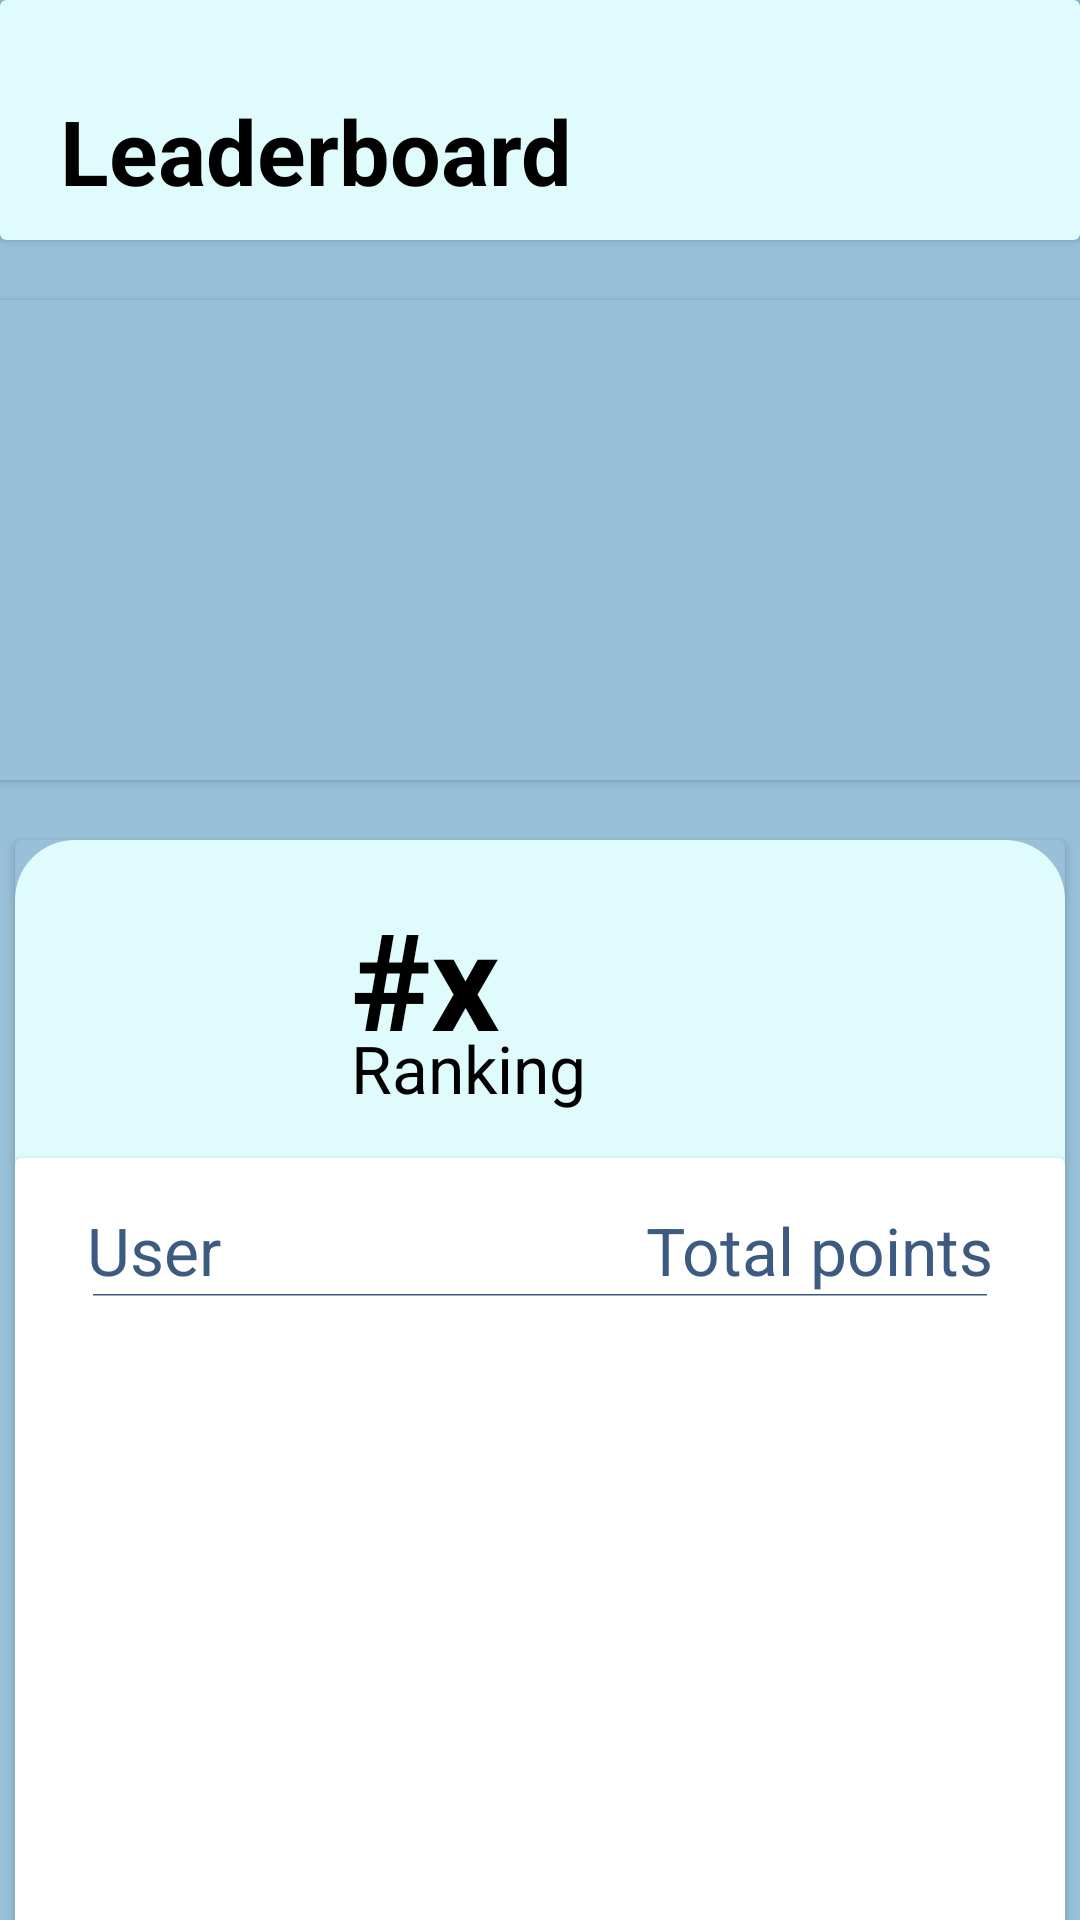

This screen was rendered from an Android layout file. Write that file and the resources it references.
<!-- AndroidManifest.xml: application theme Theme.Bhealthy -->
<!-- res/layout/fragment_leaderboard.xml -->
<?xml version="1.0" encoding="utf-8"?>
<FrameLayout xmlns:android="http://schemas.android.com/apk/res/android"
    xmlns:tools="http://schemas.android.com/tools"
    android:layout_width="match_parent"
    android:layout_height="match_parent"
    xmlns:app="http://schemas.android.com/apk/res-auto"
    android:background="#98C1D9"
    tools:context=".LeaderboardFragment.Leaderboard_Fragment">

    

    <androidx.constraintlayout.widget.ConstraintLayout
        android:layout_width="match_parent"
        android:layout_height="match_parent">

        <androidx.cardview.widget.CardView
            android:id="@+id/top_card"
            android:layout_width="match_parent"
            android:layout_height="80dp"
            android:backgroundTint="#E0FBFC"

            app:layout_constraintTop_toTopOf="parent"
            app:layout_constraintLeft_toLeftOf="parent"
            app:layout_constraintRight_toRightOf="parent"
            >

            <TextView
                android:layout_width="wrap_content"
                android:layout_height="wrap_content"

                android:text="Leaderboard"
                android:textSize="30dp"
                android:textColor="#000000"
                android:textStyle="bold"
                android:layout_marginTop="30dp"
                android:layout_marginLeft="20dp">

            </TextView>
        </androidx.cardview.widget.CardView>

        <androidx.cardview.widget.CardView
            android:id="@+id/horizontal_cardview"
            android:layout_width="390dp"
            android:layout_height="160dp"

            android:layout_marginTop="20dp"
            app:layout_constraintTop_toBottomOf="@+id/top_card"
            app:layout_constraintLeft_toLeftOf="parent"
            app:layout_constraintRight_toRightOf="parent">

            <androidx.recyclerview.widget.RecyclerView
                android:id="@+id/med_alert_card_recyclerview"
                android:layout_width="match_parent"
                android:layout_height="match_parent"
                app:layoutManager="androidx.recyclerview.widget.LinearLayoutManager"
                android:orientation="horizontal"
                android:scrollbars="horizontal"
                android:paddingEnd="15dp"

                android:background="#98C1D9"

                tools:listitem="@layout/streaks_card"



                />

        </androidx.cardview.widget.CardView>





        <androidx.cardview.widget.CardView
            android:layout_width="350dp"
            android:layout_height="372dp"
            android:layout_marginTop="20dp"

            android:backgroundTint="#98C1D9"
            app:layout_constraintLeft_toLeftOf="parent"
            app:layout_constraintRight_toRightOf="parent"
            app:layout_constraintTop_toBottomOf="@+id/horizontal_cardview">

            <androidx.constraintlayout.widget.ConstraintLayout
                android:layout_width="match_parent"
                android:layout_height="match_parent"
                android:background="@drawable/rank_card_background">

                <ImageView
                    android:id="@+id/prof_ellipse"
                    android:layout_width="80dp"
                    android:layout_height="80dp"
                    android:layout_marginLeft="16dp"

                    android:layout_marginTop="16dp"
                    android:layout_marginBottom="30dp"
                    android:src="@drawable/ellipse"

                    app:layout_constraintLeft_toLeftOf="parent"
                    app:layout_constraintTop_toTopOf="parent"/>

                <TextView
                    android:id="@+id/rank"
                    android:layout_width="wrap_content"
                    android:layout_height="wrap_content"
                    android:layout_marginLeft="16dp"
                    android:layout_marginTop="16dp"
                    android:text="#x"
                    android:textColor="#000000"
                    android:textSize="45dp"
                    android:textStyle="bold"
                    app:layout_constraintLeft_toRightOf="@+id/prof_ellipse"
                    app:layout_constraintTop_toTopOf="parent">

                </TextView>

                <TextView
                    android:id="@+id/ranking"
                    android:layout_width="wrap_content"
                    android:layout_height="wrap_content"

                    android:layout_marginLeft="16dp"
                    android:text="Ranking"
                    android:textColor="#000000"
                    android:textSize="22dp"

                    app:layout_constraintLeft_toRightOf="@+id/prof_ellipse"
                    app:layout_constraintBottom_toTopOf="@+id/user_card"
                    android:layout_marginBottom="30dp"
                    app:layout_constraintTop_toBottomOf="@+id/rank">

                </TextView>


                <androidx.cardview.widget.CardView
                    android:id="@+id/user_card"
                    android:layout_width="match_parent"
                    android:layout_height="270dp"

                    android:layout_marginTop="10dp"
                    android:background="@drawable/userlist_card_bkg"
                    app:layout_constraintTop_toBottomOf="@+id/prof_ellipse"
                    >

                    <androidx.constraintlayout.widget.ConstraintLayout
                        android:layout_width="match_parent"
                        android:background="@drawable/userlist_card_bkg"
                        android:layout_height="match_parent">

                        <TextView
                            android:layout_width="wrap_content"
                            android:layout_height="wrap_content"
                            android:text="User"
                            android:textColor="#3D5A80"
                            android:textSize="22dp"

                            app:layout_constraintLeft_toLeftOf="parent"
                            app:layout_constraintTop_toTopOf="parent"
                            android:layout_marginTop="16dp"
                            android:layout_marginLeft="24dp">

                        </TextView>

                        <TextView
                            android:id="@+id/total_points"
                            android:layout_width="wrap_content"
                            android:layout_height="wrap_content"
                            android:text="Total points"
                            android:textColor="#3D5A80"
                            android:textSize="22dp"

                            app:layout_constraintRight_toRightOf="parent"
                            app:layout_constraintTop_toTopOf="parent"
                            android:layout_marginTop="16dp"
                            android:layout_marginRight="24dp">

                        </TextView>

                        <ImageView
                            android:id="@+id/line"
                            android:layout_width="wrap_content"
                            android:layout_height="wrap_content"
                            android:src="@drawable/line_grey"

                            app:layout_constraintTop_toBottomOf="@+id/total_points"
                            app:layout_constraintLeft_toLeftOf="parent"
                            app:layout_constraintRight_toRightOf="parent">

                        </ImageView>

                        <FrameLayout
                            android:layout_width="match_parent"
                            android:layout_height="210dp"
                            android:background="@drawable/userlist_card_bkg"

                            android:layout_marginTop="5dp"
                            app:layout_constraintLeft_toLeftOf="parent"
                            app:layout_constraintRight_toRightOf="parent"
                            app:layout_constraintBottom_toBottomOf="parent"
                            app:layout_constraintTop_toBottomOf="@+id/line"
                            android:layout_marginLeft="15dp"
                            android:layout_marginRight="15dp"

                            >

                            <androidx.recyclerview.widget.RecyclerView
                                android:id="@+id/userlist_recyclerview"
                                android:layout_width="327dp"
                                android:layout_height="match_parent"
                                android:orientation="vertical"

                                />


                        </FrameLayout>


                    </androidx.constraintlayout.widget.ConstraintLayout>

                </androidx.cardview.widget.CardView>


            </androidx.constraintlayout.widget.ConstraintLayout>


        </androidx.cardview.widget.CardView>


    </androidx.constraintlayout.widget.ConstraintLayout>




</FrameLayout>
<!-- res/layout/streaks_card.xml (included above) -->
<?xml version="1.0" encoding="utf-8"?>
<androidx.constraintlayout.widget.ConstraintLayout xmlns:android="http://schemas.android.com/apk/res/android"
    xmlns:tools="http://schemas.android.com/tools"
    android:layout_width="match_parent"
    android:layout_height="match_parent"
    xmlns:app="http://schemas.android.com/apk/res-auto"
    >

    <androidx.cardview.widget.CardView
        android:id="@+id/type1"
        android:layout_width="145dp"
        android:layout_height="160dp"
        android:layout_marginTop="10dp"
        android:layout_margin="10dp"
        android:backgroundTint="#98C1D9"
        tools:ignore="MissingConstraints">
        <androidx.constraintlayout.widget.ConstraintLayout
            android:layout_width="match_parent"
            android:layout_height="match_parent"
            android:background="@drawable/streaks_bkg">

            <TextView
                android:id="@+id/streaks"
                android:layout_width="wrap_content"
                android:layout_height="wrap_content"
                android:text="Streaks"
                android:textColor="#ffffff"
                android:textStyle="bold"
                android:textSize="22dp"

                android:layout_marginRight="20dp"
                app:layout_constraintLeft_toLeftOf="parent"
                app:layout_constraintTop_toTopOf="parent"
                app:layout_constraintRight_toRightOf="parent"
                android:layout_marginTop="10dp">

            </TextView>

            <TextView
                android:id="@+id/streak_number"
                android:layout_width="wrap_content"
                android:layout_height="wrap_content"
                android:text="x"
                android:textColor="#ffffff"
                android:textStyle="bold"
                android:textSize="50dp"

                app:layout_constraintRight_toLeftOf="@id/bolt"
                app:layout_constraintTop_toBottomOf="@+id/streaks"
                app:layout_constraintLeft_toLeftOf="parent"
                android:layout_marginLeft="20dp">

            </TextView>

            <ImageView
                android:id="@+id/bolt"
                android:layout_width="wrap_content"
                android:layout_height="wrap_content"
                android:src="@drawable/bolt"

                app:layout_constraintLeft_toRightOf="@+id/streak_number"
                app:layout_constraintBottom_toTopOf="@id/visit"
                android:layout_marginBottom="8dp"
                app:layout_constraintTop_toBottomOf="@id/streaks"
                android:layout_marginLeft="5dp"
                android:layout_marginTop="30dp">

            </ImageView>

            <TextView
                android:id="@+id/visit"
                android:layout_width="wrap_content"
                android:layout_height="wrap_content"
                android:text="Visit everyday to"
                android:textColor="#ffffff"
                android:textSize="15dp"

                app:layout_constraintTop_toBottomOf="@id/streak_number"
                app:layout_constraintBottom_toTopOf="@+id/continue_streak"
                app:layout_constraintLeft_toLeftOf="parent"
                android:paddingStart="5dp"
                >

            </TextView>

            <TextView
                android:id="@+id/continue_streak"
                android:layout_width="wrap_content"
                android:layout_height="wrap_content"
                android:text="continue your streak"
                android:textColor="#ffffff"
                android:textSize="15dp"

                app:layout_constraintTop_toBottomOf="@id/visit"
                app:layout_constraintLeft_toLeftOf="parent"
                app:layout_constraintRight_toRightOf="parent"
                >

            </TextView>

        </androidx.constraintlayout.widget.ConstraintLayout>


    </androidx.cardview.widget.CardView>
</androidx.constraintlayout.widget.ConstraintLayout>
<!-- resources referenced by this layout -->
<resources>
  <!-- drawable bolt (drawable) -->
  <vector xmlns:android="http://schemas.android.com/apk/res/android"
      android:width="14dp"
      android:height="23dp"
      android:viewportWidth="14"
      android:viewportHeight="23">
    <path
        android:pathData="M5.731,18.63L10.259,11.5H6.759L7.394,4.974L3.347,12.65H6.387L5.731,18.63ZM3.5,23L4.375,14.95H0L7.875,0H9.625L8.75,9.2H14L5.25,23H3.5Z"
        android:fillColor="#ffffff"/>
  </vector>
  <!-- drawable line_grey (drawable) -->
  <vector xmlns:android="http://schemas.android.com/apk/res/android"
      android:width="298dp"
      android:height="1dp"
      android:viewportWidth="298"
      android:viewportHeight="1">
    <path
        android:pathData="M0,0.25L298,0.25"
        android:strokeWidth="0.5"
        android:fillColor="#00000000"
        android:strokeColor="#3D5A80"/>
  </vector>
  <!-- drawable rank_card_background (drawable) -->
  <?xml version="1.0" encoding="utf-8"?>
  <selector xmlns:android="http://schemas.android.com/apk/res/android">
  
      <item >
          <shape android:shape="rectangle">
              <corners android:radius="20dp"/>
              <gradient
                  android:angle="45" android:startColor="#E0FBFC" android:endColor="#E0FBFC"/>
  
          </shape>
      </item>
  </selector>
  <!-- drawable streaks_bkg (drawable) -->
  <?xml version="1.0" encoding="utf-8"?>
  <selector xmlns:android="http://schemas.android.com/apk/res/android">
      <item >
          <shape android:shape="rectangle">
              <corners android:radius="17dp"
                  android:bottomRightRadius="17dp"
                  android:topRightRadius="17dp"/>
  
              <gradient
                  android:angle="45" android:startColor="#088395"
                  android:endColor="#088395"/>
  
          </shape>
      </item>
  </selector>
  <!-- drawable userlist_card_bkg (drawable) -->
  <?xml version="1.0" encoding="utf-8"?>
  <selector xmlns:android="http://schemas.android.com/apk/res/android">
  
      <item >
          <shape android:shape="rectangle">
              <corners android:radius="20dp"/>
              <gradient
                  android:angle="45" android:startColor="#ffffff" android:endColor="#ffffff"/>
  
          </shape>
      </item>
  </selector>
  <style name="Theme.Bhealthy" parent="Base.Theme.Bhealthy" />
  <style name="Base.Theme.Bhealthy" parent="Theme.Material3.DayNight.NoActionBar">
          
          
          <item name="android:windowFullscreen">true</item>
      </style>
</resources>
